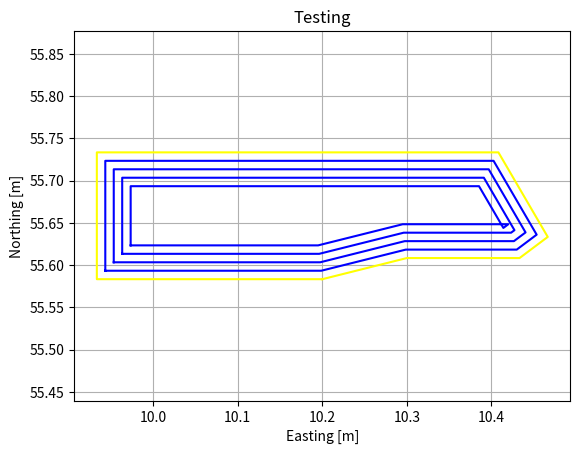

Write the Python code that produced this figure.
# MIT License
#
# Copyright (c) 2017 Henrik Skov Midtiby
#
# Permission is hereby granted, free of charge, to any person obtaining a copy
# of this software and associated documentation files (the "Software"), to deal
# in the Software without restriction, including without limitation the rights
# to use, copy, modify, merge, publish, distribute, sublicense, and/or sell
# copies of the Software, and to permit persons to whom the Software is
# furnished to do so, subject to the following conditions:
#
# The above copyright notice and this permission notice shall be included in all
# copies or substantial portions of the Software.
#
# THE SOFTWARE IS PROVIDED "AS IS", WITHOUT WARRANTY OF ANY KIND, EXPRESS OR
# IMPLIED, INCLUDING BUT NOT LIMITED TO THE WARRANTIES OF MERCHANTABILITY,
# FITNESS FOR A PARTICULAR PURPOSE AND NONINFRINGEMENT. IN NO EVENT SHALL THE
# AUTHORS OR COPYRIGHT HOLDERS BE LIABLE FOR ANY CLAIM, DAMAGES OR OTHER
# LIABILITY, WHETHER IN AN ACTION OF CONTRACT, TORT OR OTHERWISE, ARISING FROM,
# OUT OF OR IN CONNECTION WITH THE SOFTWARE OR THE USE OR OTHER DEALINGS IN THE
# SOFTWARE.

import matplotlib.pyplot as plt
from pylab import plot, title, xlabel, ylabel, show, axis, grid
import collections
import numpy as np
import math

TwoEdgesAndAVertex = collections.namedtuple('TwoEdgesAndAVertex', ['edge1', 'edge2', 'vertex'])

# Test polygons
ekrod1 = [[10.25,55.39167,914.4], [10.14583,55.49167,914.4], [10.40000,55.57500,914.4], [10.50417,55.47500,914.4]]
ekrod2 = [[10.14583,55.49167,914.4], [10.05417,55.58333,914.4], [10.20000,55.58333,914.4], [10.30000,55.60833,914.4], [10.36667,55.60833,914.4], [10.40000,55.57500,914.4]]
ekrod3 = [[9.93333,55.58333,914.4], [9.93333,55.73333,914.4], [10.40833,55.73333,914.4], [10.46667,55.63333,914.4], [10.43333,55.60833,914.4], [10.30000,55.60833,914.4], [10.20000,55.58333,914.4]]


def calculate_area_of_polygon(polygon):
    temp = 0
    last_coordinate = polygon[-1]
    for coord in polygon:
        sum_of_x_coords = coord[0] + last_coordinate[0]
        difference_of_y_coords = coord[1] - last_coordinate[1]
        temp += sum_of_x_coords*difference_of_y_coords/2
        last_coordinate = coord
    return temp


def make_polygon_go_counter_clockwise(polygon):
    area = calculate_area_of_polygon(polygon)
    if area < 0:
        return np.array(list(reversed(polygon)), dtype=np.float32)
    return polygon


def get_edges_around_each_vertex(polygon):
    second_last_coordinate = polygon[-2]
    last_coordinate = polygon[-1]
    for coord in polygon:
        edge_one = [second_last_coordinate, last_coordinate]
        edge_two = [last_coordinate, coord]
        yield TwoEdgesAndAVertex(edge_one, edge_two, last_coordinate)
        second_last_coordinate = last_coordinate
        last_coordinate = coord


def get_edges_of_polygon(polygon):
    last_coordinate = polygon[-1]
    for coord in polygon:
        edge_one = [last_coordinate, coord]
        yield edge_one
        last_coordinate = coord


def side_shift_edge(edge, shift):
    start_point = edge[0]
    end_point = edge[1]
    direction = end_point - start_point
    normalised_direction = direction / np.linalg.norm(direction)
    hat_direction = np.array([-normalised_direction[1], normalised_direction[0]])
    shifted_start_point = start_point + shift*hat_direction
    shifted_end_point = end_point + shift*hat_direction
    return [shifted_start_point, shifted_end_point]


def get_edge_intersection_point(edge_one, edge_two):
    coefficient_matrix = np.array([edge_one[1] - edge_one[0], edge_two[1]-edge_two[0]]).transpose()
    constants = edge_two[0] - edge_one[0]
    solution = np.linalg.solve(coefficient_matrix, constants)
    intersection_point_one = edge_one[0] + solution[0] * (edge_one[1] - edge_one[0])
    #intersection_point_two = edge_two[0] + solution[1] * (edge_two[1] - edge_two[0])
    return intersection_point_one


def get_orientation_of_edges(polygon):
    orientations = []
    for edge in get_edges_of_polygon(polygon):
        orientation = direction_of_edge(edge)
        orientations.append(orientation)
    return np.array(orientations, dtype=np.float32)


def plot_edge(edge, color='blue'):
    e1 = []
    e1.append(edge[0][0])
    e1.append(edge[1][0])
    n1 = []
    n1.append(edge[0][1])
    n1.append(edge[1][1])
    plot(e1, n1, color)


def plot_point(point, color='blue'):
    e1 = []
    e1.append(point[0])
    n1 = []
    n1.append(point[1])
    plot(e1, n1, color)


def shift_and_plot_edge(edge, shift, color='blue'):
    edge = side_shift_edge(edge, shift)
    plot_edge(edge, color)


def direction_of_edge(edge):
    direction = math.atan2(edge[1][1] - edge[0][1], edge[1][0] - edge[0][0])
    return direction


def direction_change(edge1, edge2):
    direction_one = direction_of_edge(edge1)
    direction_two = direction_of_edge(edge2)
    change_in_direction = direction_one - direction_two
    if change_in_direction < math.pi:
        change_in_direction += 2*math.pi
    if change_in_direction > math.pi:
        change_in_direction -= 2*math.pi
    return change_in_direction


def shrink_polygon(polygon, offset):
    shrunken_polygon = []
    for edge_pair in get_edges_around_each_vertex(polygon):
        shifted_edge_one = side_shift_edge(edge_pair.edge1, offset)
        shifted_edge_two = side_shift_edge(edge_pair.edge2, offset)
        point = get_edge_intersection_point(shifted_edge_one, shifted_edge_two)
        shrunken_polygon.append(point)
    return shrunken_polygon


def plot_polygon(polygon, color='blue'):
    e1 = []
    n1 = []
    for point in polygon:
        e1.append(point[0])
        n1.append(point[1])
    e1.append(polygon[0][0])
    n1.append(polygon[0][1])

    plot(e1, n1, color)

    title('Testing')
    xlabel('Easting [m]')
    ylabel('Northing [m]')
    axis('equal')
    grid(True)


def main():
    plt.figure(num=1)
    polygon = make_polygon_go_counter_clockwise(np.asarray(ekrod3, dtype=np.float32))
    original_edge_orientations = get_orientation_of_edges(shrink_polygon(polygon[:, 0:2], 0))

    plot_polygon(polygon, 'yellow')

    for shift_magnitude in [0.01, 0.02, 0.03, 0.04]:
        print("shift: %f" % shift_magnitude)
        shrunken_polygon = shrink_polygon(polygon[:, 0:2], shift_magnitude)
        plot_polygon(shrunken_polygon)
        error = np.linalg.norm(get_orientation_of_edges(shrunken_polygon) - original_edge_orientations)
        if error > 0.1:
            print("Error")

    axis('equal')
    show()

main()
